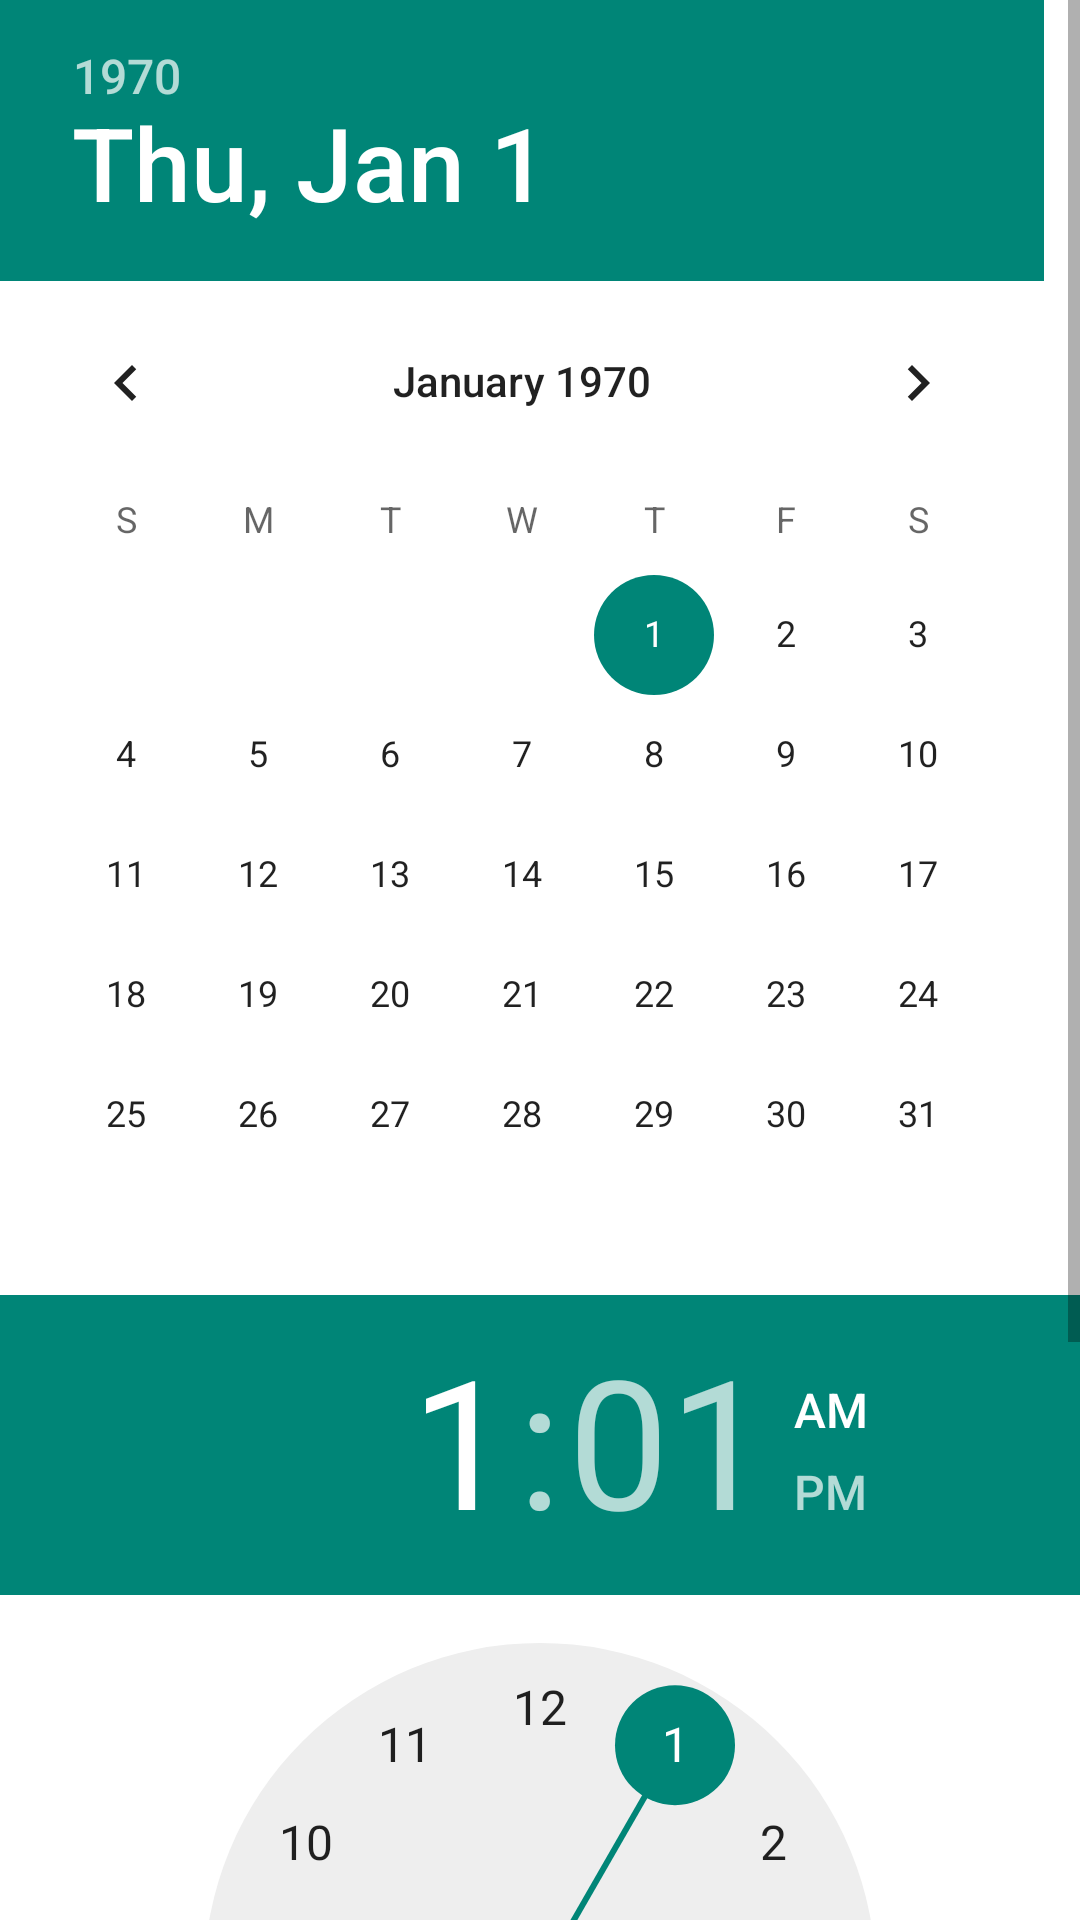

The Android layout XML behind this screen, and the referenced resources:
<!-- AndroidManifest.xml: application theme AppTheme. -->
<!-- res/layout/activity_main.xml -->
<RelativeLayout

        xmlns:android="http://schemas.android.com/apk/res/android"
        xmlns:tools="http://schemas.android.com/tools"
    tools:context="com.example.toshiba.mystudy.MainActivity"
        android:layout_width="match_parent"
        android:layout_height="match_parent"
        android:background="@android:color/white">



    <ScrollView
            android:layout_width="fill_parent"
            android:layout_height="fill_parent">
            <LinearLayout
                android:orientation="vertical"
                android:layout_width="fill_parent"
                android:layout_height="fill_parent">

                <DatePicker
                    android:layout_width="fill_parent"
                    android:layout_height="fill_parent"
                    android:id="@+id/dp_date"
                    >

                </DatePicker>
                <TimePicker
                    android:layout_width="fill_parent"
                    android:layout_height="fill_parent"
                    android:id="@+id/tp_time">
                </TimePicker>
                <Button
                    android:layout_width="wrap_content"
                    android:layout_height="wrap_content"
                    android:id="@+id/btn_set_alarm"
                    android:text="@string/str_btn_set_alarm"
                    android:background="@color/background_material_light"/>
                <Button
                    android:layout_width="wrap_content"
                    android:layout_height="wrap_content"
                    android:id="@+id/btn_quit_alarm"
                    android:text="@string/str_btn_quit"
                    android:background="@color/background_material_light"/>




            </LinearLayout>



        </ScrollView>



    </RelativeLayout>
<!-- resources referenced by this layout -->
<resources>
  <string name="str_btn_quit">Quit</string>
  <string name="str_btn_set_alarm">Set Alarm</string>
  <style name="AppTheme." parent="Theme.AppCompat.Light.DarkActionBar">
              
  
          </style>
</resources>
